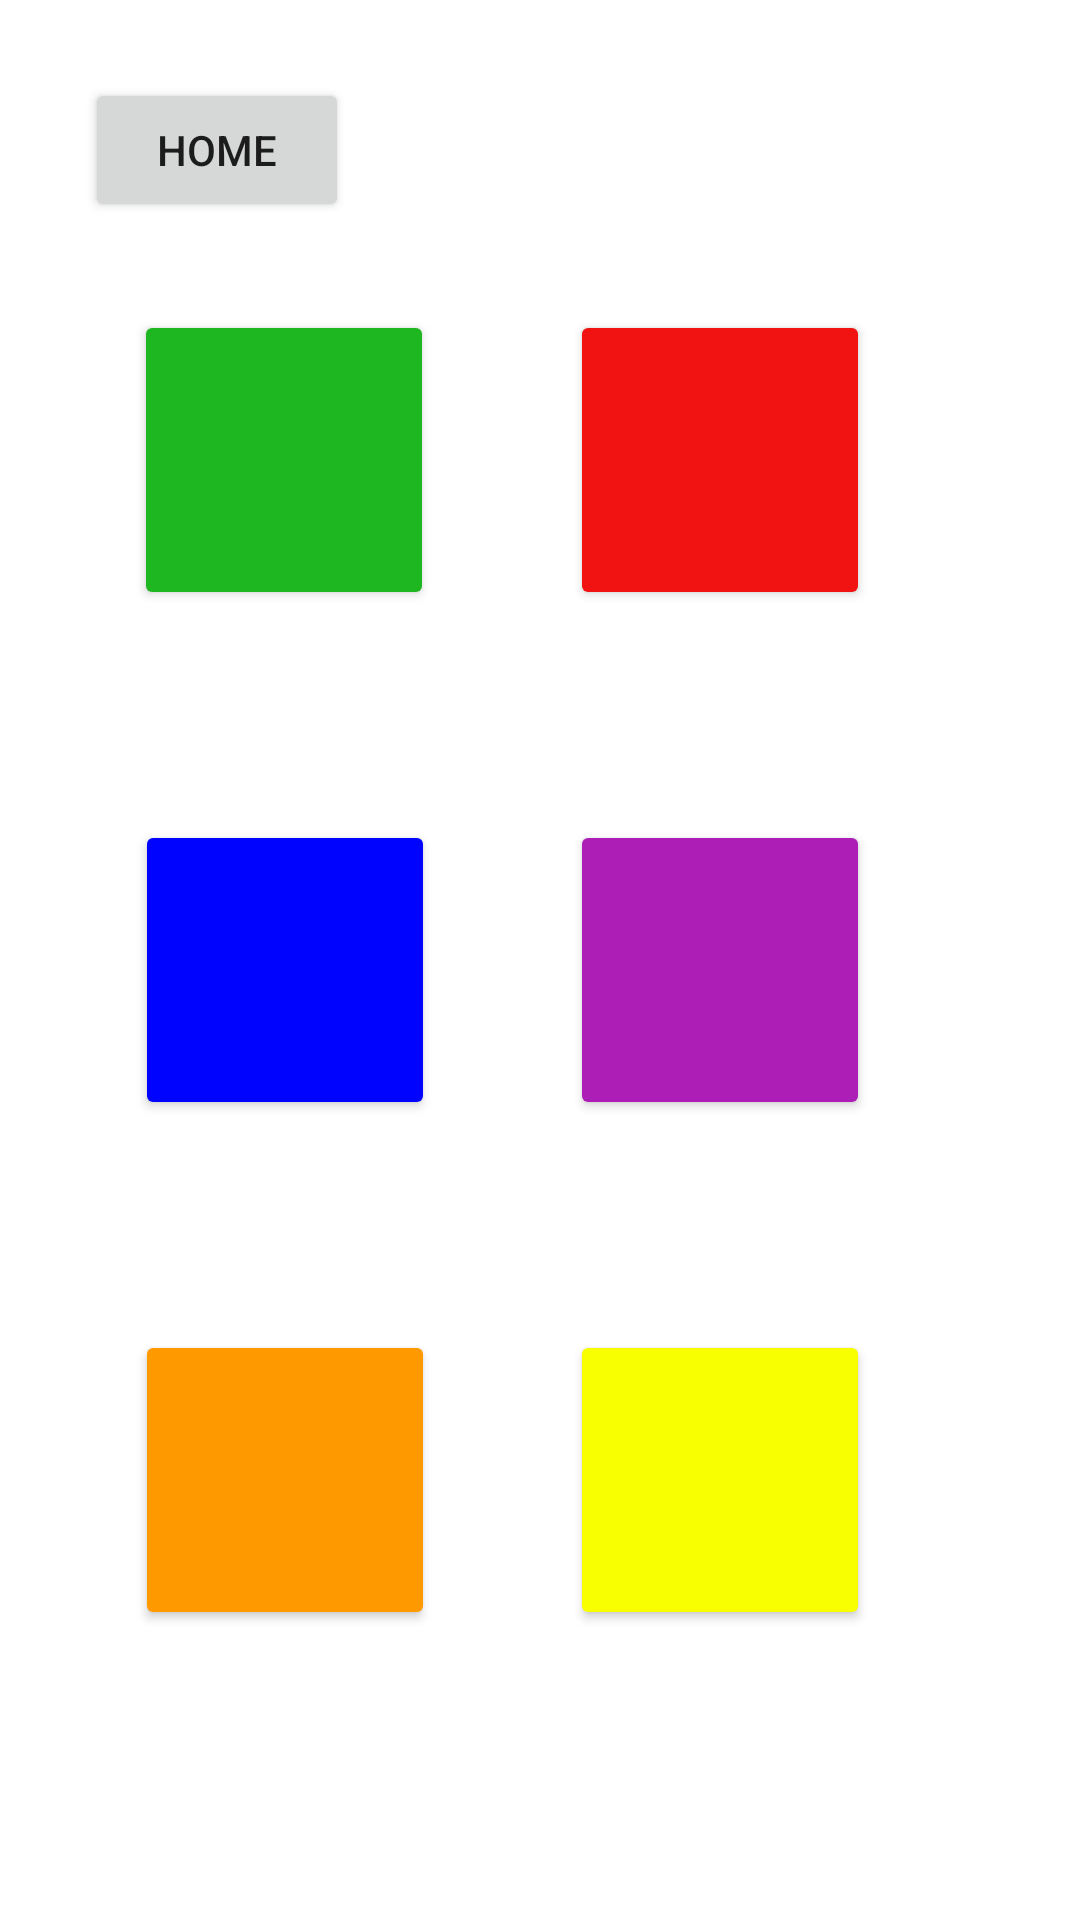

Produce the Android XML layout that renders to this screen, including the resource entries it uses.
<!-- AndroidManifest.xml: application theme Theme.LearningAPPRemastered -->
<!-- res/layout/activity_color_find2.xml -->
<?xml version="1.0" encoding="utf-8"?>
<androidx.constraintlayout.widget.ConstraintLayout xmlns:android="http://schemas.android.com/apk/res/android"
    xmlns:app="http://schemas.android.com/apk/res-auto"
    xmlns:tools="http://schemas.android.com/tools"
    android:layout_width="match_parent"
    android:layout_height="match_parent"
    tools:context=".Activities.ColorFindActivity2">

    <androidx.constraintlayout.widget.ConstraintLayout
        android:id="@+id/constraintLayout"
        android:layout_width="408dp"
        android:layout_height="100dp"
        app:layout_constraintEnd_toEndOf="parent"
        app:layout_constraintStart_toStartOf="parent"
        app:layout_constraintTop_toTopOf="parent">

        <Button
            android:id="@+id/Home"
            android:layout_width="wrap_content"
            android:layout_height="wrap_content"
            android:layout_marginStart="49dp"
            android:layout_marginTop="26dp"
            android:layout_marginEnd="265dp"
            android:layout_marginBottom="26dp"
            android:onClick="goHome"
            android:text="Home"
            app:layout_constraintBottom_toBottomOf="parent"
            app:layout_constraintEnd_toEndOf="parent"
            app:layout_constraintStart_toStartOf="parent"
            app:layout_constraintTop_toTopOf="parent" />
    </androidx.constraintlayout.widget.ConstraintLayout>

    <Button
        android:id="@+id/button"
        android:layout_width="100dp"
        android:layout_height="100dp"
        android:layout_marginTop="70dp"
        android:backgroundTint="#0004FF"
        android:insetTop="0dp"
        android:insetBottom="0dp"
        android:onClick="goNext"
        android:padding="100dp"
        app:layout_constraintEnd_toStartOf="@+id/button5"
        app:layout_constraintStart_toStartOf="parent"
        app:layout_constraintTop_toBottomOf="@+id/button4" />

    <Button
        android:id="@+id/button2"
        android:layout_width="100dp"
        android:layout_height="100dp"
        android:layout_marginTop="35dp"
        android:layout_marginEnd="70dp"
        android:backgroundTint="#F11212"
        android:insetTop="0dp"
        android:insetBottom="0dp"
        android:padding="100dp"
        app:layout_constraintEnd_toEndOf="parent"
        app:layout_constraintTop_toBottomOf="@+id/colorToFind" />

    <Button
        android:id="@+id/button4"
        android:layout_width="100dp"
        android:layout_height="100dp"
        android:layout_marginTop="35dp"
        android:backgroundTint="#1EB621 "
        android:insetTop="0dp"
        android:insetBottom="0dp"
        android:padding="100dp"
        app:layout_constraintEnd_toStartOf="@+id/button2"
        app:layout_constraintHorizontal_bias="0.496"
        app:layout_constraintStart_toStartOf="parent"
        app:layout_constraintTop_toBottomOf="@+id/colorToFind" />

    <Button
        android:id="@+id/button3"
        android:layout_width="100dp"
        android:layout_height="100dp"
        android:layout_marginTop="70dp"
        android:layout_marginEnd="70dp"
        android:backgroundTint="#F7FF00"
        android:insetTop="0dp"
        android:insetBottom="0dp"
        android:padding="100dp"
        app:layout_constraintEnd_toEndOf="parent"
        app:layout_constraintTop_toBottomOf="@+id/button5" />

    <Button
        android:id="@+id/button5"
        android:layout_width="100dp"
        android:layout_height="100dp"
        android:layout_marginTop="70dp"
        android:layout_marginEnd="70dp"
        android:backgroundTint="#AC1EB6"
        android:insetTop="0dp"
        android:insetBottom="0dp"
        android:padding="100dp"
        app:layout_constraintEnd_toEndOf="parent"
        app:layout_constraintTop_toBottomOf="@+id/button2" />

    <Button
        android:id="@+id/button6"
        android:layout_width="100dp"
        android:layout_height="100dp"
        android:layout_marginTop="70dp"
        android:backgroundTint="#FF9900"
        android:insetTop="0dp"
        android:insetBottom="0dp"
        android:padding="100dp"
        app:layout_constraintEnd_toStartOf="@+id/button3"
        app:layout_constraintStart_toStartOf="parent"
        app:layout_constraintTop_toBottomOf="@+id/button" />

    <TextView
        android:id="@+id/colorToFind"
        android:layout_width="wrap_content"
        android:layout_height="wrap_content"
        android:layout_marginTop="14dp"
        android:layout_marginBottom="572dp"
        android:text="Orange"
        android:textColor="#000000"
        android:textSize="34sp"
        app:layout_constraintBottom_toBottomOf="parent"
        app:layout_constraintEnd_toEndOf="parent"
        app:layout_constraintHorizontal_bias="0.5"
        app:layout_constraintStart_toStartOf="parent"
        app:layout_constraintTop_toBottomOf="@+id/constraintLayout" />
</androidx.constraintlayout.widget.ConstraintLayout>
<!-- resources referenced by this layout -->
<resources>
  <style name="Theme.LearningAPPRemastered" parent="Theme.MaterialComponents.DayNight.DarkActionBar">
          
          <item name="colorPrimary">@color/purple_500</item>
          <item name="colorPrimaryVariant">@color/purple_700</item>
          <item name="colorOnPrimary">@color/white</item>
          
          <item name="colorSecondary">@color/teal_200</item>
          <item name="colorSecondaryVariant">@color/teal_700</item>
          <item name="colorOnSecondary">@color/black</item>
          
          <item name="android:statusBarColor" tools:targetApi="l">?attr/colorPrimaryVariant</item>
          
      </style>
  <!-- not gathered from this repository: default colours our renderer supplied (Android Studio template values) -->
  <color name="purple_500">#FF6200EE</color>
  <color name="purple_700">#FF3700B3</color>
  <color name="teal_200">#FF03DAC5</color>
  <color name="teal_700">#FF018786</color>
  <color name="black">#FF000000</color>
  <color name="white">#FFFFFFFF</color>
</resources>
